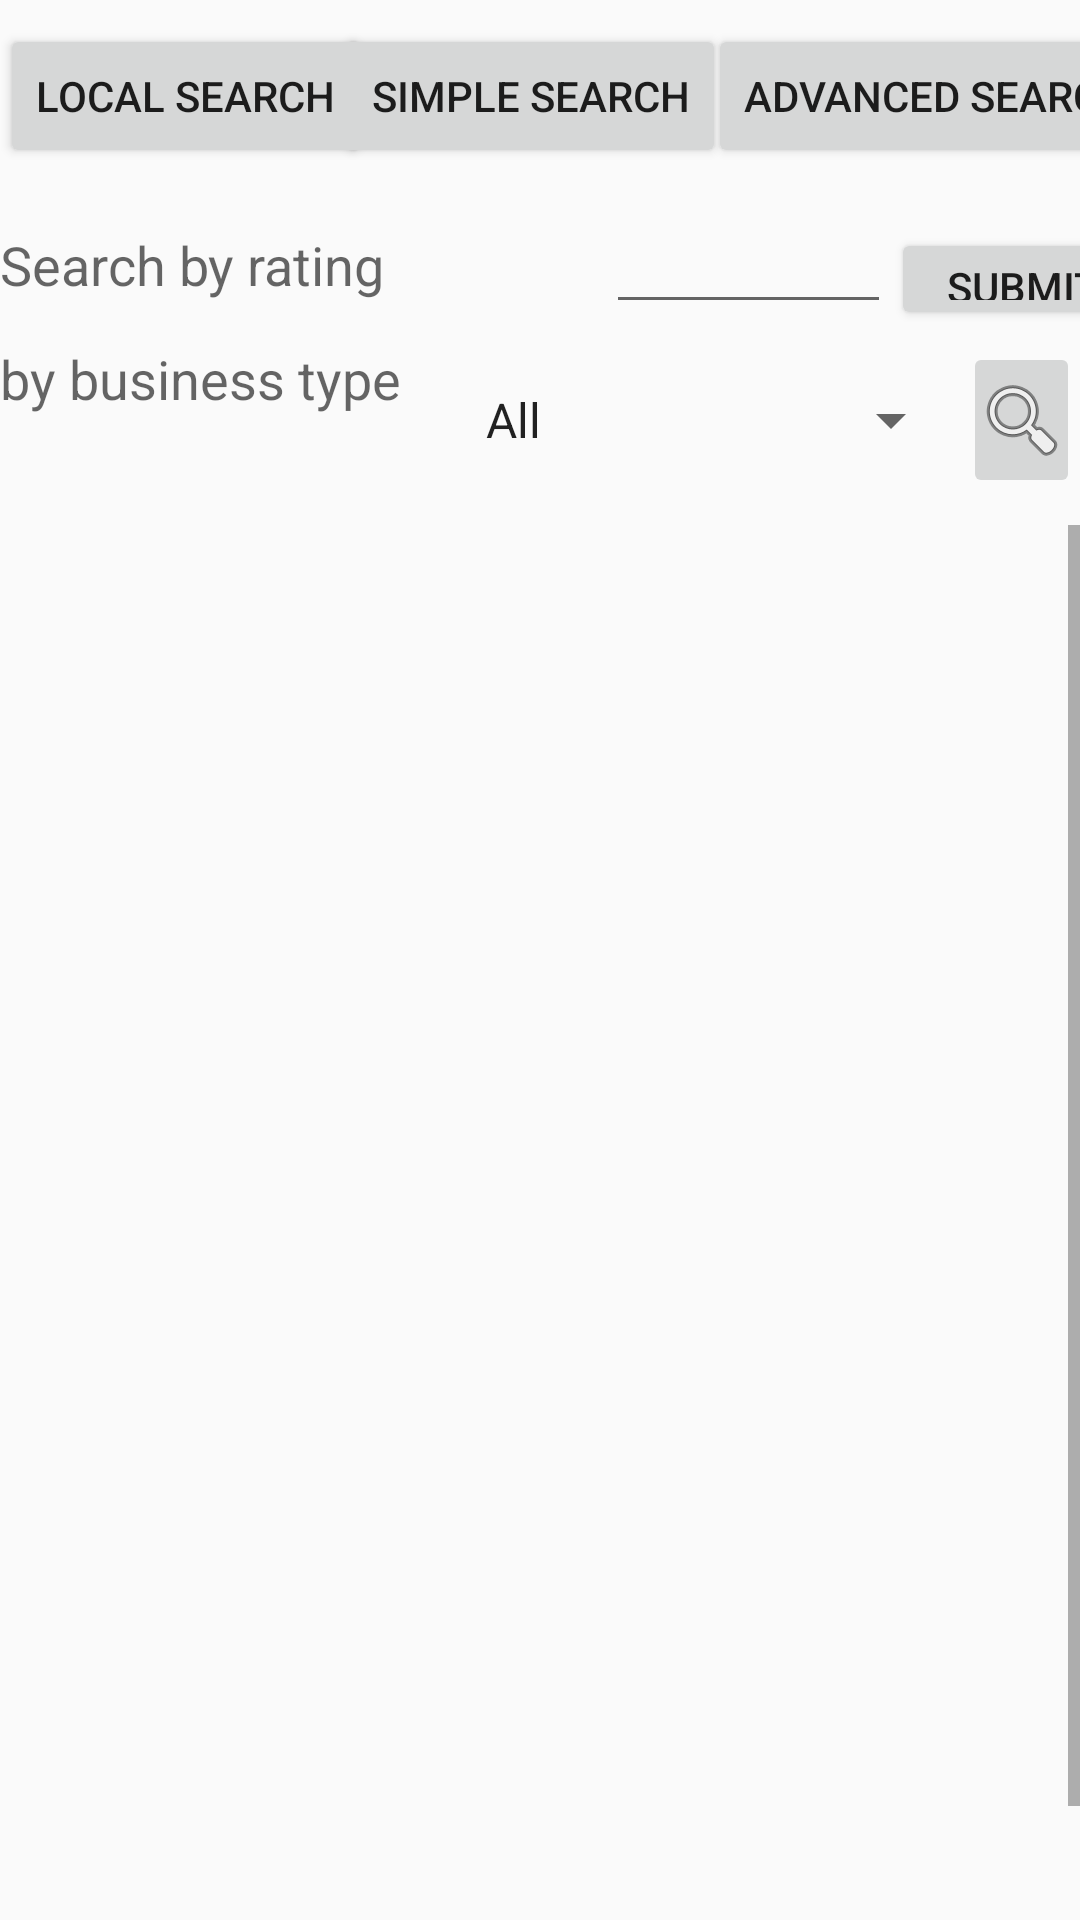

Android layout source for this screen:
<!-- AndroidManifest.xml: application theme AppTheme -->
<!-- res/layout/adv_search.xml -->
<?xml version="1.0" encoding="utf-8"?>
<android.support.constraint.ConstraintLayout xmlns:android="http://schemas.android.com/apk/res/android"
    xmlns:app="http://schemas.android.com/apk/res-auto"
    xmlns:tools="http://schemas.android.com/tools"
    android:layout_width="match_parent"
    android:layout_height="match_parent"
    tools:context="com.muc2.foodapp.AdvSearch"
    tools:layout_editor_absoluteY="81dp">

    <Button
        android:id="@+id/button"
        android:layout_width="wrap_content"
        android:layout_height="wrap_content"
        android:text="Local Search"
        app:layout_constraintBaseline_toBaselineOf="@+id/button2"
        app:layout_constraintStart_toStartOf="parent" />

    <Button
        android:id="@+id/button2"
        android:layout_width="wrap_content"
        android:layout_height="wrap_content"
        android:layout_marginStart="112dp"
        android:layout_marginTop="8dp"
        android:text="Simple search"
        app:layout_constraintStart_toStartOf="parent"
        app:layout_constraintTop_toTopOf="parent" />

    <Button
        android:id="@+id/button3"
        android:layout_width="wrap_content"
        android:layout_height="wrap_content"
        android:layout_marginStart="34dp"
        android:text="Advanced Search"
        app:layout_constraintBaseline_toBaselineOf="@+id/button2"
        app:layout_constraintStart_toStartOf="@+id/userInput" />

    <ScrollView
        android:id="@+id/Scroller"
        android:layout_width="0dp"
        android:layout_height="0dp"
        android:layout_marginBottom="19dp"
        android:layout_marginTop="20dp"
        android:fillViewport="true"
        android:scrollbars="vertical"
        app:layout_constraintBottom_toBottomOf="parent"
        app:layout_constraintEnd_toEndOf="parent"
        app:layout_constraintStart_toStartOf="parent"
        app:layout_constraintTop_toBottomOf="@+id/spin1">

        <TableLayout
            android:id="@+id/table_location"
            android:layout_width="match_parent"
            android:layout_height="wrap_content"
            android:layout_marginTop="20dp">

        </TableLayout>

    </ScrollView>

    <EditText
        android:id="@+id/userInput"
        android:layout_width="95dp"
        android:layout_height="32dp"
        android:layout_marginBottom="67dp"
        android:layout_marginEnd="88dp"
        android:layout_marginStart="90dp"
        android:layout_marginTop="68dp"
        android:ems="10"
        android:inputType="textPersonName"
        android:lineSpacingExtra="8sp"
        android:textColor="@android:color/darker_gray"
        android:textSize="14sp"
        app:layout_constraintBottom_toTopOf="@+id/Scroller"
        app:layout_constraintEnd_toEndOf="@+id/submitbu"
        app:layout_constraintStart_toStartOf="@+id/button2"
        app:layout_constraintTop_toTopOf="@+id/button3" />

    <Button
        android:id="@+id/submitbu"
        android:layout_width="wrap_content"
        android:layout_height="34dp"
        android:layout_marginStart="55dp"
        android:onClick="submit_onClick"
        android:text="Submit"
        app:layout_constraintBaseline_toBaselineOf="@+id/userInput"
        app:layout_constraintStart_toEndOf="@+id/button2" />

    <TextView
        android:id="@+id/error"
        android:layout_width="0dp"
        android:layout_height="54dp"
        android:layout_marginBottom="191dp"
        android:layout_marginTop="191dp"
        android:text=""
        app:layout_constraintBottom_toBottomOf="@+id/Scroller"
        app:layout_constraintEnd_toEndOf="parent"
        app:layout_constraintStart_toStartOf="parent"
        app:layout_constraintTop_toBottomOf="@+id/button" />

    <TextView
        android:id="@+id/textView3"
        android:layout_width="203dp"
        android:layout_height="30dp"
        android:layout_marginBottom="19dp"
        android:layout_marginTop="20dp"
        android:text="Search by rating"
        android:textAppearance="@style/TextAppearance.AppCompat.Medium"
        app:layout_constraintBottom_toTopOf="@+id/spin1"
        app:layout_constraintStart_toStartOf="parent"
        app:layout_constraintTop_toBottomOf="@+id/button" />

    <TextView
        android:id="@+id/textView4"
        android:layout_width="0dp"
        android:layout_height="0dp"
        android:layout_marginEnd="7dp"
        android:text="by business type"
        android:textAppearance="@style/TextAppearance.AppCompat.Medium"
        app:layout_constraintBottom_toBottomOf="@+id/spin1"
        app:layout_constraintEnd_toStartOf="@+id/spin1"
        app:layout_constraintStart_toStartOf="parent"
        app:layout_constraintTop_toTopOf="@+id/imageButton2" />

    <Spinner
        android:id="@+id/spin1"
        android:layout_width="167dp"
        android:layout_height="30dp"
        android:layout_marginEnd="64dp"
        android:layout_marginTop="125dp"
        android:entries="@array/btypes"
        app:layout_constraintEnd_toEndOf="@+id/submitbu"
        app:layout_constraintTop_toTopOf="parent" />

    <ImageButton
        android:id="@+id/imageButton2"
        android:layout_width="0dp"
        android:layout_height="0dp"
        android:layout_marginBottom="9dp"
        android:layout_marginTop="8dp"
        android:onClick="btypes"
        app:layout_constraintBottom_toTopOf="@+id/Scroller"
        app:layout_constraintEnd_toEndOf="parent"
        app:layout_constraintStart_toEndOf="@+id/spin1"
        app:layout_constraintTop_toBottomOf="@+id/textView3"
        app:srcCompat="@android:drawable/ic_menu_search" />

</android.support.constraint.ConstraintLayout>
<!-- resources referenced by this layout -->
<resources>
  <string-array name="btypes">
          <item>All</item>
          <item>Distributors/Transporters</item>
          <item>Farmers/growers</item>
          <item>Hospitals/Childcare/Caring Premises</item>
          <item>Hotel/bed and breakfast/guest house</item>
          <item>Importers/Exporters</item>
          <item>Manufacturers/packers</item>
          <item>Mobile caterer</item>
          <item>Other catering premises</item>
          <item>Pub/bar/nightclub</item>
          <item>Restaurant/Cafe/Canteen</item>
          <item>Retailers - other</item>
          <item>Retailers - supermarkets/hypermarkets</item>
          <item>School/college/university</item>
          <item>Takeaway/sandwich shop</item>
      </string-array>
  <style name="AppTheme" parent="Theme.AppCompat.Light.DarkActionBar">
          
          <item name="colorPrimary">@color/colorPrimary</item>
          <item name="colorPrimaryDark">@color/colorPrimaryDark</item>
          <item name="colorAccent">@color/colorAccent</item>
      </style>
  <!-- not gathered from this repository: default colours our renderer supplied (Android Studio template values) -->
  <color name="colorPrimary">#FF6200EE</color>
  <color name="colorPrimaryDark">#FF3700B3</color>
  <color name="colorAccent">#FF03DAC5</color>
</resources>
